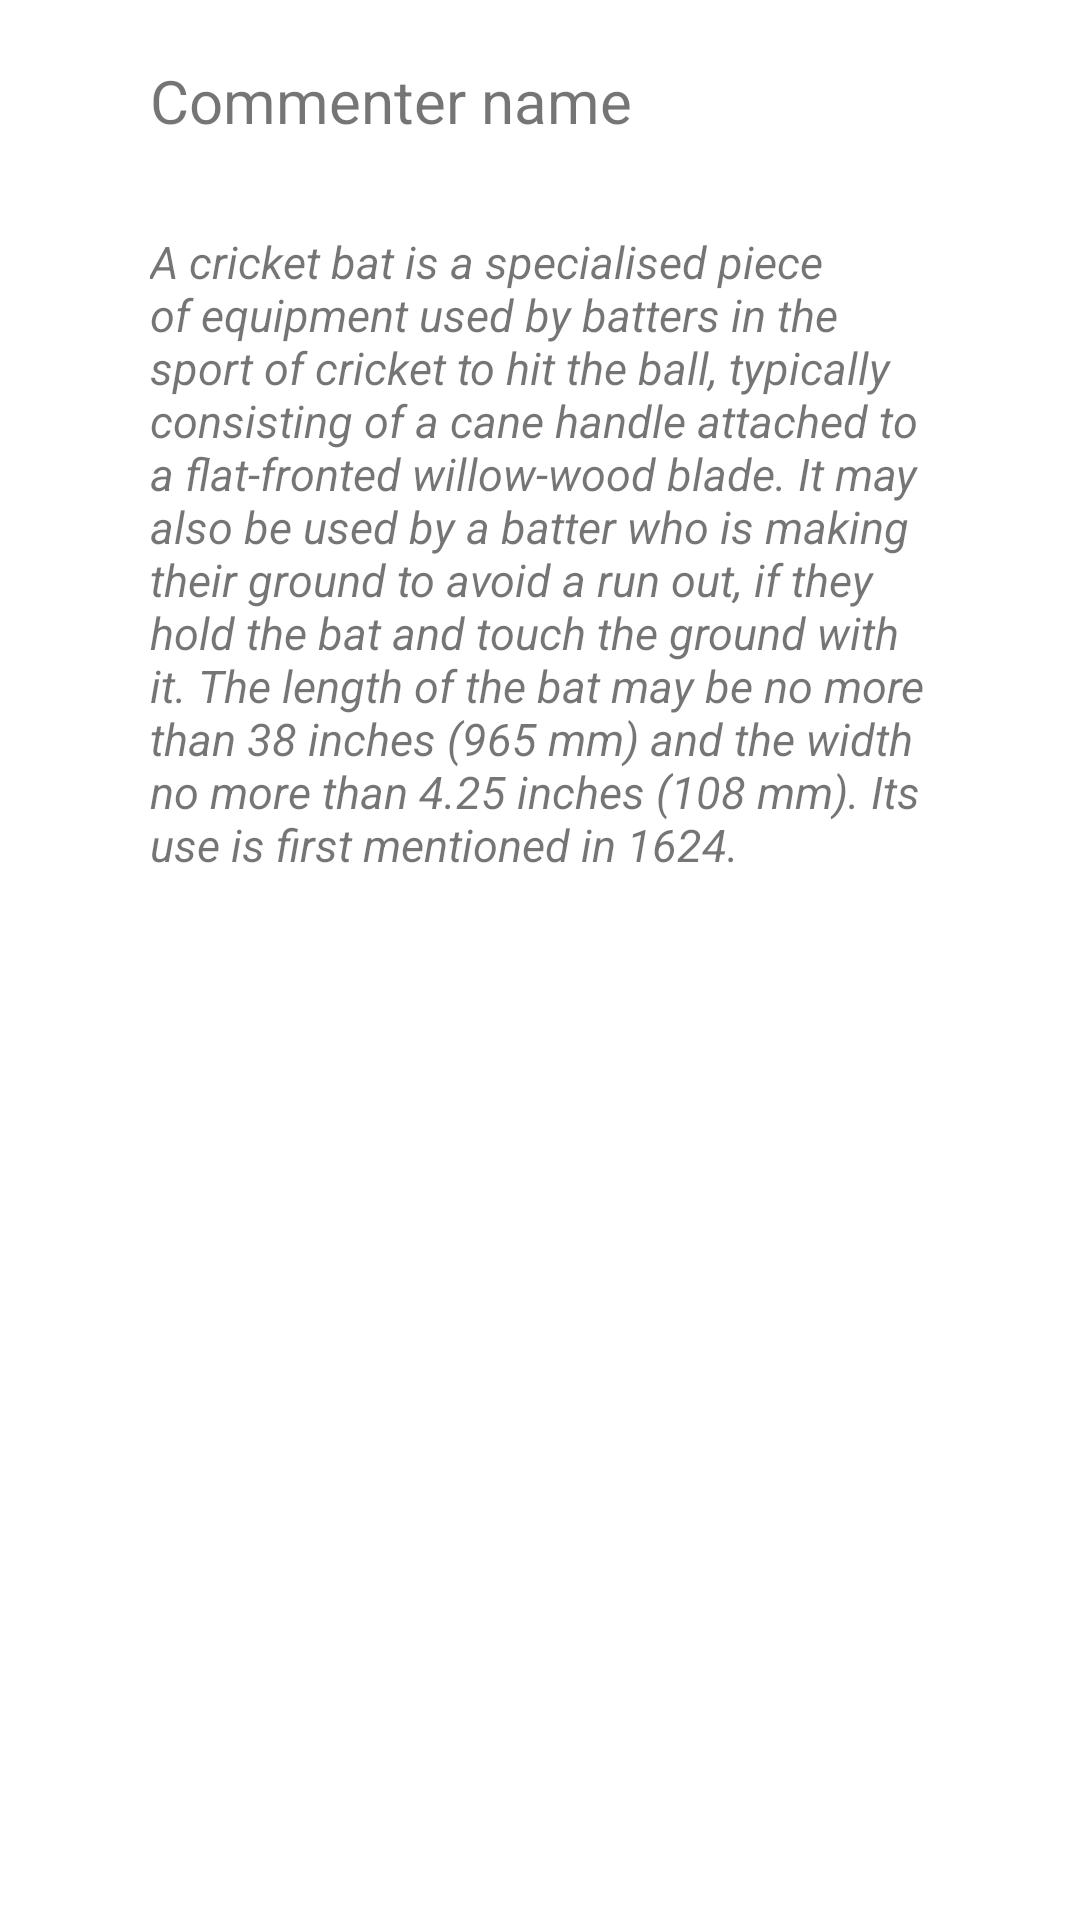

This screen was rendered from an Android layout file. Write that file and the resources it references.
<!-- AndroidManifest.xml: application theme Theme.Videospeil -->
<!-- res/layout/comments_display_layout.xml -->
<?xml version="1.0" encoding="utf-8"?>
<RelativeLayout xmlns:android="http://schemas.android.com/apk/res/android"
    android:layout_width="match_parent" android:layout_height="wrap_content">
<TextView
    android:id="@+id/commenter_name"
    android:layout_width="match_parent"
    android:layout_height="wrap_content"
    android:textColor="@color/mypink"
    android:background="@color/myblack"
    android:textSize="20sp"
    android:layout_marginTop="10dp"
    android:text="@string/commenter_name"
    android:padding="10dp"
    android:paddingStart="20dp"
    android:layout_marginStart="30dp"
    android:layout_marginEnd="30dp"
    />
    <TextView
        android:id="@+id/comment_message"
        android:layout_width="match_parent"
        android:layout_height="wrap_content"
        android:layout_below="@+id/commenter_name"
        android:text="@string/comment_sample"
        android:padding="20dp"
        android:background="@color/myblack"
        android:textStyle="italic"
        android:layout_marginStart="30dp"
        android:layout_marginEnd="30dp"
        android:textColor="@color/mypink"
        android:textSize="15sp"
        />
</RelativeLayout>
<!-- resources referenced by this layout -->
<resources>
  <string name="comment_sample">A cricket bat is a specialised piece of equipment used by batters in the sport of cricket to hit the ball, typically consisting of a cane handle attached to a flat-fronted willow-wood blade. It may also be used by a batter who is making their ground to avoid a run out, if they hold the bat and touch the ground with it. The length of the bat may be no more than 38 inches (965 mm) and the width no more than 4.25 inches (108 mm). Its use is first mentioned in 1624.</string>
  <string name="commenter_name">Commenter name</string>
  <style name="Theme.Videospeil" parent="Theme.MaterialComponents.DayNight.DarkActionBar">
          
          <item name="colorPrimary">@color/purple_500</item>
          <item name="colorPrimaryVariant">@color/purple_700</item>
          <item name="colorOnPrimary">@color/white</item>
          
          <item name="colorSecondary">@color/teal_200</item>
          <item name="colorSecondaryVariant">@color/teal_700</item>
          <item name="colorOnSecondary">@color/black</item>
          
          <item name="android:statusBarColor" tools:targetApi="l">?attr/colorPrimaryVariant</item>
          
      </style>
  <!-- not gathered from this repository: default colours our renderer supplied (Android Studio template values) -->
  <color name="purple_500">#FF6200EE</color>
  <color name="purple_700">#FF3700B3</color>
  <color name="teal_200">#FF03DAC5</color>
  <color name="teal_700">#FF018786</color>
  <color name="black">#FF000000</color>
  <color name="white">#FFFFFFFF</color>
</resources>
